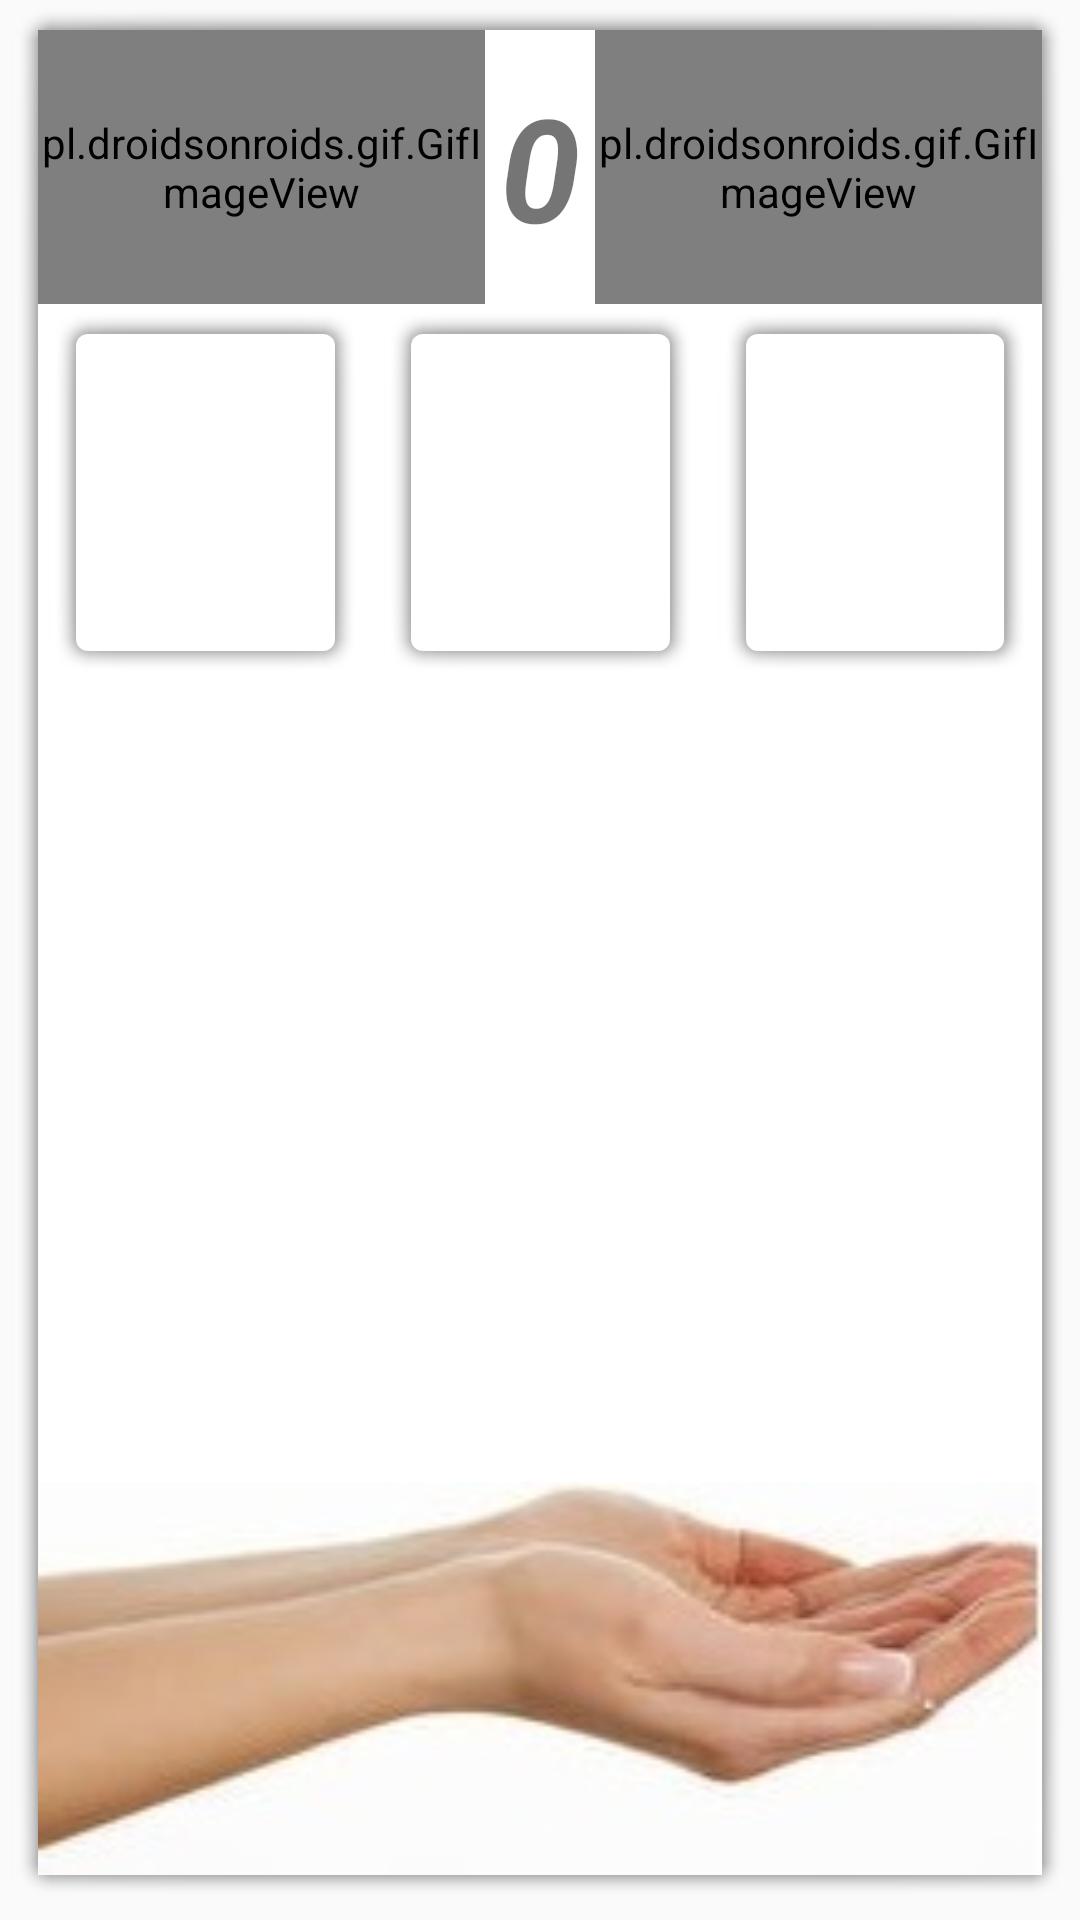

Android layout source for this screen:
<!-- AndroidManifest.xml: application theme AppTheme -->
<!-- res/layout/activity_game1.xml -->
<?xml version="1.0" encoding="utf-8"?>
<LinearLayout xmlns:android="http://schemas.android.com/apk/res/android"
    xmlns:tools="http://schemas.android.com/tools"
    android:layout_width="match_parent"
    android:layout_height="match_parent"
    android:background="@drawable/shadow"
    android:orientation="vertical"
    android:layout_weight="4"
    tools:context=".game1">

    <LinearLayout
        android:layout_width="match_parent"
        android:layout_height="0dp"
        android:id="@+id/linImo"
        android:layout_weight="0.7"
        android:orientation="horizontal">

        <pl.droidsonroids.gif.GifImageView
            android:layout_width="wrap_content"
            android:layout_height="match_parent"
            android:layout_gravity="right"
            android:layout_weight="1"
            android:id="@+id/cry"
            android:src="@drawable/imotioncrry"/>
        <TextView
            android:id="@+id/contener"
            android:layout_width="100dp"
            android:layout_height="match_parent"
            android:layout_weight="1"
            android:gravity="center"
            android:text="0"
            android:textColorLink="@color/colorPrimaryDark"
            android:textSize="@android:dimen/app_icon_size"
            android:textStyle="normal|bold|italic" />

        <pl.droidsonroids.gif.GifImageView
            android:layout_width="wrap_content"
            android:layout_height="match_parent"
            android:layout_gravity="right"
            android:layout_weight="1"
            android:id="@+id/happy"
            android:src="@drawable/inimationhap"/>
    </LinearLayout>
    <LinearLayout
        android:id="@+id/lingam"
        android:layout_width="match_parent"
        android:layout_height="0dp"
        android:layout_weight="1"
        android:background="@color/fff"
        android:orientation="horizontal">

    <LinearLayout
        android:id="@+id/lingam1"
        android:layout_width="match_parent"
        android:layout_height="match_parent"
        android:layout_weight="1"
        android:background="@color/fff"
        android:orientation="horizontal">

        <ImageView
            android:id="@+id/img3"
            android:layout_width="match_parent"
            android:layout_height="match_parent"
            android:layout_weight="1"
            android:background="@drawable/shadow" />
    </LinearLayout>
        <LinearLayout
            android:id="@+id/lingam2"
            android:layout_width="match_parent"
            android:layout_height="match_parent"
            android:layout_weight="1"
            android:background="@color/fff"
            android:orientation="horizontal">

        <ImageView
            android:id="@+id/img2"
            android:layout_width="match_parent"
            android:layout_height="match_parent"
            android:layout_weight="1"
            android:background="@drawable/shadow" />
        </LinearLayout>
            <LinearLayout
                android:id="@+id/lingam3"
                android:layout_width="match_parent"
                android:layout_height="match_parent"
                android:layout_weight="1"
                android:background="@color/fff"
                android:orientation="horizontal">
        <ImageView
            android:id="@+id/img1"
            android:layout_width="match_parent"
            android:layout_height="match_parent"
            android:layout_weight="1"
            android:background="@drawable/shadow" />
    </LinearLayout>
    </LinearLayout>
    <LinearLayout
        android:layout_width="match_parent"
        android:layout_height="0dp"
        android:layout_weight="1"
        android:id="@+id/space"
        android:background="@color/fff"
        android:orientation="horizontal">
    </LinearLayout>
    <LinearLayout
        android:layout_width="match_parent"
        android:layout_height="0dp"
        android:layout_weight="1"
        android:background="@color/fff"
        android:id="@+id/linans"
        android:orientation="horizontal">
        <LinearLayout
            android:layout_width="match_parent"
            android:layout_height="match_parent"
            android:layout_weight="0.7"
            android:background="@color/fff"
            android:id="@+id/linans1"
            android:orientation="vertical">
        </LinearLayout>
            <LinearLayout
                android:layout_width="match_parent"
                android:layout_height="match_parent"
                android:layout_weight="0.7"
                android:background="@color/fff"
                android:id="@+id/linans2"
                android:orientation="vertical">
            </LinearLayout>
                <LinearLayout
                    android:layout_width="match_parent"
                    android:layout_height="match_parent"
                    android:layout_weight="0.7"
                    android:background="@color/fff"
                    android:id="@+id/linans3"
                    android:orientation="vertical">


    </LinearLayout>
    </LinearLayout>

        <LinearLayout
            android:layout_width="match_parent"
            android:layout_height="0dp"
            android:layout_weight="1"
            android:background="@color/fff"
            android:orientation="vertical">

        <ImageView
            android:id="@+id/hand"
            android:layout_width="match_parent"
            android:layout_height="0dp"
            android:layout_weight="0.5"
            android:clickable="true"
            android:background="@drawable/hand" />
    </LinearLayout>

</LinearLayout>
<!-- resources referenced by this layout -->
<resources>
  <color name="colorPrimaryDark">#828785</color>
  <!-- drawable hand: jpg bitmap (drawable, 26458 bytes) -->
  <!-- drawable imotioncrry: gif bitmap (drawable, 60998 bytes) -->
  <!-- drawable inimationhap: gif bitmap (drawable, 65233 bytes) -->
  <!-- drawable shadow (drawable) -->
  <?xml version="1.0" encoding="utf-8"?>
  <layer-list xmlns:android="http://schemas.android.com/apk/res/android">
      <item
          android:drawable="@android:drawable/dialog_frame"
          android:right="3dp" android:left="3dp" android:bottom="3dp" android:top="3dp" >
          <shape android:shape="rectangle">
              <corners android:radius="4dp"/>
          </shape>
      </item>
      <item>
          <shape
              android:shape="rectangle">
              <solid android:color="@android:color/white"/>
              <corners android:radius="4dp"/>
          </shape>
      </item>
  </layer-list>
  <style name="AppTheme" parent="Theme.AppCompat.Light.NoActionBar">
          
          <item name="colorPrimary">@color/colorPrimary</item>
          <item name="colorPrimaryDark">@color/colorPrimaryDark</item>
          <item name="colorAccent">@color/colorAccent</item>
      </style>
  <color name="colorPrimary">#008577</color>
  <color name="colorAccent">#D81B60</color>
</resources>
